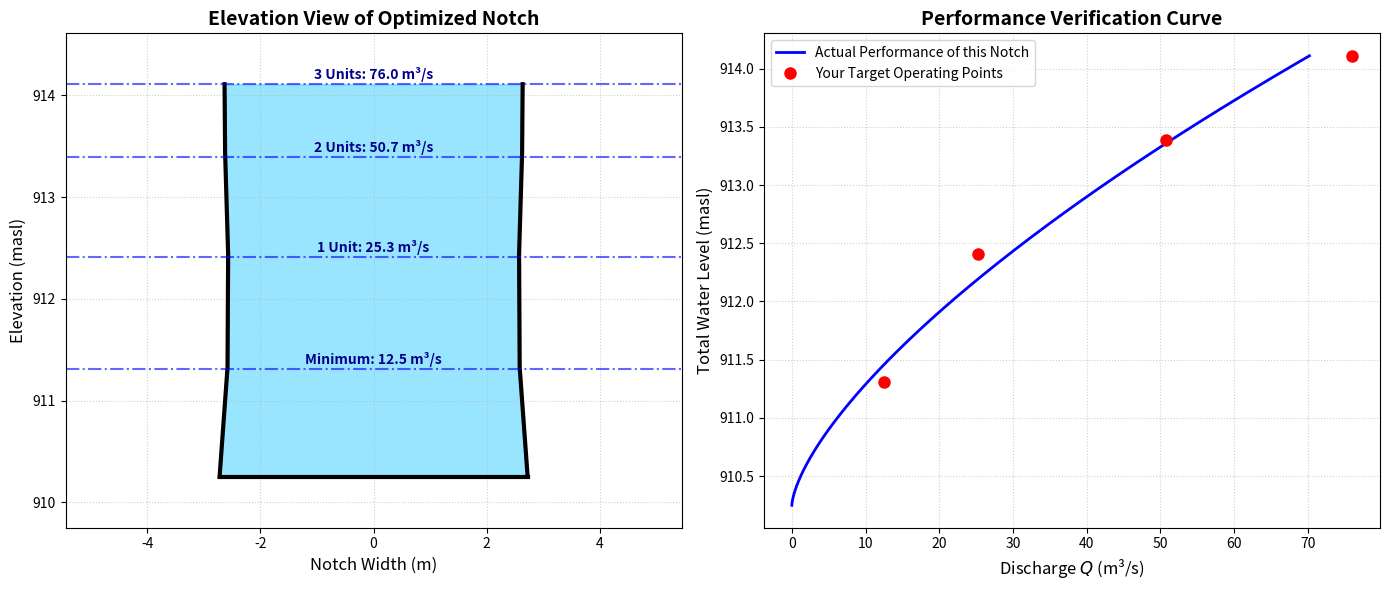

Python code for this plot:
import numpy as np
from scipy.optimize import minimize
import matplotlib.pyplot as plt

# --- 1. Define the Given Data ---
crest_masl = 910.25
TWL = np.array([911.31, 912.41, 913.39, 914.11])
Q_target = np.array([12.5, 25.3, 50.7, 76.0])
H_target = TWL - crest_masl  # Water head above crest

# Hydraulic constants
Cd = 0.60  # Typical Discharge Coefficient for sharp/stepped crests
g = 9.81   # Gravity (m/s^2)

# Define vertical calculation nodes: Crest + the 4 target water levels
y_knots = np.concatenate(([0], H_target)) 

# --- 2. Define Hydraulic Integration ---
def weir_discharge(H, w_nodes):
    """Calculates discharge Q for a given water head H and a notch width profile."""
    # Create 200 horizontal strips to numerically integrate the flow
    y = np.linspace(0, H, 200)
    # Interpolate the width of the notch at each vertical strip
    w_y = np.interp(y, y_knots, w_nodes)
    
    # Q = Integral( Cd * width * sqrt(2g(H-y)) dy )
    integrand = Cd * w_y * np.sqrt(2 * g * (H - y))
    return np.trapz(integrand, y)

# --- 3. Optimization Algorithm ---
def objective_function(w_nodes):
    """Calculates the error between the generated notch shape and your target Qs."""
    error = 0
    for i, H in enumerate(H_target):
        Q_calc = weir_discharge(H, w_nodes)
        # Minimize the squared percentage error
        error += ((Q_calc - Q_target[i]) / Q_target[i])**2
    
    # Add a small smoothing penalty to prevent zigzagging shapes
    error += 0.02 * np.sum(np.diff(w_nodes)**2)
    return error

# Initial guess: A constant 5-meter wide rectangular weir
w_initial = np.ones(len(y_knots)) * 5.0
# Constraints: The notch cannot be narrower than 0.5m or wider than 20m
bounds = [(0.5, 20.0) for _ in range(len(y_knots))]

print("Optimizing weir shape to match your exact discharge points...")
result = minimize(objective_function, w_initial, bounds=bounds, method='SLSQP')
w_opt = result.x  # The optimally calculated widths

# --- 4. Plotting the Results ---
# Generate dense points for a smooth visual curve
y_dense = np.linspace(0, np.max(H_target), 500)
w_dense = np.interp(y_dense, y_knots, w_opt)
masl_dense = y_dense + crest_masl

fig, (ax1, ax2) = plt.subplots(1, 2, figsize=(14, 6))

# Plot 1: Elevation View of the Notch
ax1.plot(w_dense / 2, masl_dense, 'k-', lw=3)   # Right edge
ax1.plot(-w_dense / 2, masl_dense, 'k-', lw=3)  # Left edge
ax1.plot([-w_opt[0]/2, w_opt[0]/2], [crest_masl, crest_masl], 'k-', lw=3) # Crest bottom
ax1.fill_betweenx(masl_dense, -w_dense/2, w_dense/2, color='deepskyblue', alpha=0.4)

# Draw Target Water Levels
labels = ['Minimum', '1 Unit', '2 Units', '3 Units']
for i, twl in enumerate(TWL):
    ax1.axhline(twl, color='blue', linestyle='-.', alpha=0.6)
    ax1.text(0, twl + 0.05, f'{labels[i]}: {Q_target[i]} m³/s', 
             color='darkblue', fontweight='bold', ha='center')

ax1.set_title("Elevation View of Optimized Notch", fontsize=14, fontweight='bold')
ax1.set_xlabel("Notch Width (m)", fontsize=12)
ax1.set_ylabel("Elevation (masl)", fontsize=12)
ax1.set_xlim(-np.max(w_opt), np.max(w_opt))
ax1.set_ylim(crest_masl - 0.5, np.max(TWL) + 0.5)
ax1.grid(True, linestyle=':', alpha=0.6)

# Plot 2: Performance Verification (Q vs Elevation)
Q_curve = [weir_discharge(h, w_opt) for h in y_dense]
ax2.plot(Q_curve, masl_dense, 'b-', lw=2, label='Actual Performance of this Notch')
ax2.plot(Q_target, TWL, 'ro', markersize=8, label='Your Target Operating Points')

ax2.set_title("Performance Verification Curve", fontsize=14, fontweight='bold')
ax2.set_xlabel("Discharge $Q$ (m³/s)", fontsize=12)
ax2.set_ylabel("Total Water Level (masl)", fontsize=12)
ax2.grid(True, linestyle=':', alpha=0.6)
ax2.legend()

plt.tight_layout()
plt.show()

# Print the exact width dimensions required at each elevation
print("\n--- Required Notch Dimensions ---")
for masl, width in zip(y_knots + crest_masl, w_opt):
    print(f"Elevation: {masl:.2f} masl --> Required Width: {width:.2f} meters")
